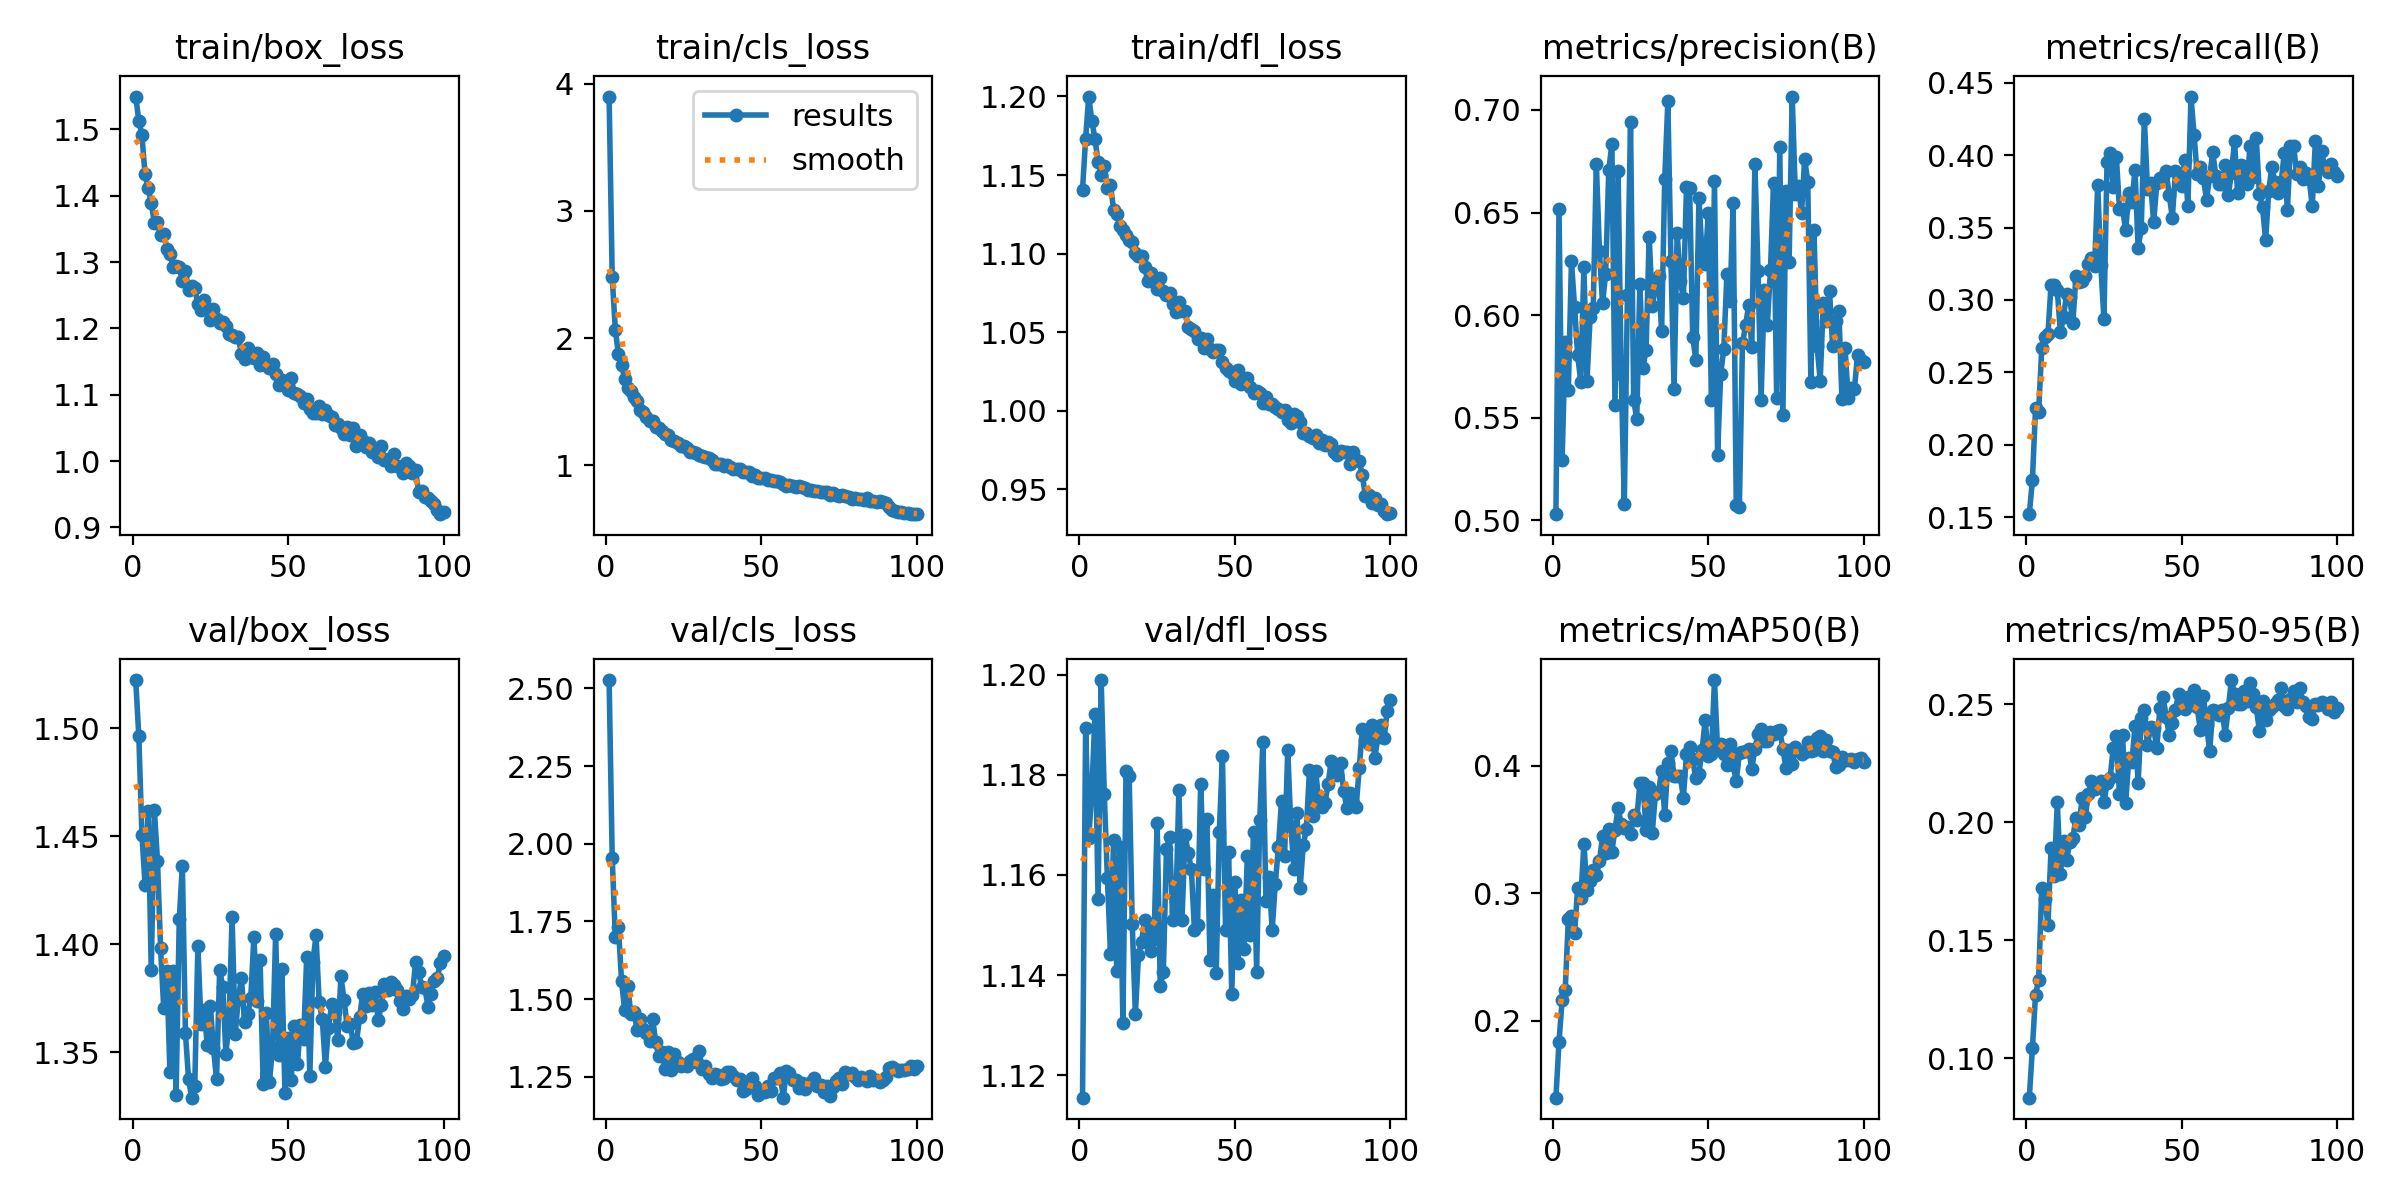

The table this chart was drawn from, first rows:
epoch, time, train/box_loss, train/cls_loss, train/dfl_loss, metrics/precision(B), metrics/recall(B), metrics/mAP50(B), metrics/mAP50-95(B), val/box_loss, val/cls_loss, val/dfl_loss, lr/pg0, lr/pg1, lr/pg2
1, 24.22, 1.549, 3.898, 1.141, 0.503, 0.1522, 0.1396, 0.08336, 1.522, 2.527, 1.115, 0.0001325, 0.0001325, 0.0001325
2, 45.03, 1.513, 2.478, 1.173, 0.6518, 0.1759, 0.1835, 0.1044, 1.496, 1.955, 1.189, 0.0002632, 0.0002632, 0.0002632
3, 64.59, 1.491, 2.066, 1.2, 0.5294, 0.2254, 0.2162, 0.127, 1.451, 1.698, 1.167, 0.0003913, 0.0003913, 0.0003913
4, 83.8, 1.432, 1.871, 1.185, 0.5869, 0.223, 0.2245, 0.1332, 1.428, 1.732, 1.177, 0.0003881, 0.0003881, 0.0003881
5, 104.4, 1.412, 1.786, 1.173, 0.5636, 0.2667, 0.2795, 0.1721, 1.462, 1.557, 1.192, 0.0003842, 0.0003842, 0.0003842
6, 125.1, 1.389, 1.682, 1.159, 0.6262, 0.2747, 0.2821, 0.1674, 1.388, 1.465, 1.155, 0.0003802, 0.0003802, 0.0003802
7, 145.7, 1.359, 1.608, 1.15, 0.6041, 0.2768, 0.2687, 0.1567, 1.462, 1.541, 1.199, 0.0003762, 0.0003762, 0.0003762
8, 166.2, 1.36, 1.585, 1.156, 0.5804, 0.3107, 0.3046, 0.1892, 1.439, 1.451, 1.176, 0.0003723, 0.0003723, 0.0003723
9, 189.4, 1.34, 1.536, 1.142, 0.5674, 0.3104, 0.296, 0.1774, 1.398, 1.459, 1.159, 0.0003683, 0.0003683, 0.0003683
10, 209.6, 1.342, 1.507, 1.144, 0.6234, 0.3067, 0.3389, 0.2085, 1.371, 1.402, 1.144, 0.0003644, 0.0003644, 0.0003644
11, 229.7, 1.319, 1.433, 1.128, 0.5679, 0.2776, 0.3022, 0.178, 1.388, 1.437, 1.167, 0.0003604, 0.0003604, 0.0003604
12, 248.6, 1.313, 1.421, 1.125, 0.5993, 0.2884, 0.3098, 0.192, 1.341, 1.405, 1.141, 0.0003564, 0.0003564, 0.0003564
13, 267.8, 1.293, 1.378, 1.118, 0.6035, 0.3043, 0.3179, 0.1841, 1.388, 1.39, 1.166, 0.0003525, 0.0003525, 0.0003525
14, 286.9, 1.294, 1.346, 1.115, 0.6739, 0.302, 0.3143, 0.1916, 1.33, 1.366, 1.13, 0.0003485, 0.0003485, 0.0003485
15, 307.4, 1.293, 1.346, 1.112, 0.6312, 0.284, 0.3253, 0.1935, 1.412, 1.436, 1.181, 0.0003446, 0.0003446, 0.0003446
16, 328.3, 1.271, 1.304, 1.108, 0.6058, 0.3164, 0.3449, 0.2017, 1.436, 1.361, 1.18, 0.0003406, 0.0003406, 0.0003406
17, 348.9, 1.287, 1.292, 1.107, 0.6202, 0.3122, 0.332, 0.1991, 1.359, 1.315, 1.15, 0.0003366, 0.0003366, 0.0003366
18, 369.5, 1.258, 1.267, 1.101, 0.6707, 0.3133, 0.3507, 0.2102, 1.338, 1.331, 1.132, 0.0003327, 0.0003327, 0.0003327
19, 390.6, 1.264, 1.249, 1.099, 0.6833, 0.3169, 0.3327, 0.2023, 1.329, 1.274, 1.144, 0.0003287, 0.0003287, 0.0003287
20, 411.2, 1.26, 1.234, 1.098, 0.5564, 0.3246, 0.3501, 0.2122, 1.335, 1.331, 1.147, 0.0003248, 0.0003248, 0.0003248
21, 432, 1.236, 1.197, 1.091, 0.6702, 0.3289, 0.367, 0.2173, 1.399, 1.272, 1.151, 0.0003208, 0.0003208, 0.0003208
22, 452.9, 1.228, 1.19, 1.083, 0.5714, 0.3232, 0.3542, 0.2141, 1.363, 1.322, 1.149, 0.0003168, 0.0003168, 0.0003168
23, 474.1, 1.243, 1.175, 1.088, 0.5078, 0.3796, 0.3513, 0.2153, 1.37, 1.298, 1.145, 0.0003129, 0.0003129, 0.0003129
24, 495.2, 1.23, 1.153, 1.083, 0.6096, 0.3238, 0.3523, 0.2173, 1.354, 1.284, 1.147, 0.0003089, 0.0003089, 0.0003089
25, 515, 1.213, 1.148, 1.078, 0.6939, 0.287, 0.3469, 0.2085, 1.372, 1.287, 1.17, 0.000305, 0.000305, 0.000305
26, 534.5, 1.229, 1.139, 1.084, 0.5589, 0.3949, 0.3615, 0.2166, 1.352, 1.284, 1.138, 0.000301, 0.000301, 0.000301
27, 554.1, 1.214, 1.103, 1.076, 0.5494, 0.4012, 0.3578, 0.2188, 1.338, 1.3, 1.141, 0.000297, 0.000297, 0.000297
28, 573.7, 1.208, 1.105, 1.074, 0.6153, 0.3783, 0.3864, 0.2317, 1.388, 1.306, 1.165, 0.0002931, 0.0002931, 0.0002931
29, 593.1, 1.209, 1.097, 1.075, 0.5744, 0.3986, 0.3868, 0.2364, 1.38, 1.298, 1.168, 0.0002891, 0.0002891, 0.0002891
30, 612.5, 1.203, 1.08, 1.068, 0.5831, 0.3627, 0.3497, 0.2119, 1.349, 1.331, 1.151, 0.0002852, 0.0002852, 0.0002852
31, 631.9, 1.192, 1.073, 1.063, 0.6382, 0.3628, 0.3834, 0.2369, 1.364, 1.274, 1.153, 0.0002812, 0.0002812, 0.0002812
32, 651.3, 1.19, 1.068, 1.069, 0.6042, 0.3481, 0.3477, 0.2083, 1.413, 1.286, 1.177, 0.0002772, 0.0002772, 0.0002772
33, 670.4, 1.187, 1.058, 1.063, 0.6133, 0.3741, 0.378, 0.2273, 1.359, 1.26, 1.151, 0.0002733, 0.0002733, 0.0002733
34, 689.7, 1.187, 1.045, 1.063, 0.619, 0.3678, 0.3793, 0.2258, 1.375, 1.247, 1.168, 0.0002693, 0.0002693, 0.0002693
35, 709, 1.162, 1.009, 1.054, 0.592, 0.3898, 0.3962, 0.2407, 1.385, 1.26, 1.164, 0.0002654, 0.0002654, 0.0002654
36, 728.3, 1.154, 1.01, 1.052, 0.6664, 0.3357, 0.3611, 0.2166, 1.364, 1.257, 1.161, 0.0002614, 0.0002614, 0.0002614
37, 748.1, 1.17, 1.007, 1.051, 0.7042, 0.3495, 0.4026, 0.2443, 1.368, 1.241, 1.149, 0.0002574, 0.0002574, 0.0002574
38, 768.2, 1.158, 0.9971, 1.045, 0.6264, 0.425, 0.4116, 0.2478, 1.375, 1.245, 1.15, 0.0002535, 0.0002535, 0.0002535
39, 787.2, 1.155, 0.9999, 1.046, 0.5638, 0.3768, 0.3918, 0.2326, 1.404, 1.265, 1.178, 0.0002495, 0.0002495, 0.0002495
40, 806.4, 1.164, 0.9826, 1.04, 0.64, 0.381, 0.3922, 0.2404, 1.374, 1.264, 1.161, 0.0002456, 0.0002456, 0.0002456
41, 825.5, 1.145, 0.9739, 1.046, 0.6167, 0.3536, 0.3919, 0.2398, 1.393, 1.252, 1.171, 0.0002416, 0.0002416, 0.0002416
42, 844.5, 1.157, 0.9717, 1.039, 0.6083, 0.3804, 0.3752, 0.2315, 1.335, 1.238, 1.143, 0.0002376, 0.0002376, 0.0002376
43, 863.5, 1.145, 0.9679, 1.037, 0.6623, 0.3839, 0.409, 0.2486, 1.368, 1.243, 1.156, 0.0002337, 0.0002337, 0.0002337
44, 882.6, 1.141, 0.9507, 1.038, 0.6621, 0.3847, 0.4148, 0.253, 1.336, 1.205, 1.14, 0.0002297, 0.0002297, 0.0002297
45, 902.3, 1.146, 0.9497, 1.039, 0.5893, 0.3887, 0.4052, 0.2445, 1.352, 1.211, 1.169, 0.0002258, 0.0002258, 0.0002258
46, 921.3, 1.132, 0.9434, 1.031, 0.5781, 0.3726, 0.3902, 0.237, 1.405, 1.223, 1.184, 0.0002218, 0.0002218, 0.0002218
47, 940.5, 1.114, 0.9181, 1.027, 0.657, 0.3567, 0.394, 0.242, 1.349, 1.245, 1.149, 0.0002178, 0.0002178, 0.0002178
48, 960.5, 1.122, 0.9236, 1.025, 0.6299, 0.3889, 0.4122, 0.2478, 1.388, 1.22, 1.165, 0.0002139, 0.0002139, 0.0002139
49, 980, 1.117, 0.9029, 1.024, 0.6249, 0.3867, 0.436, 0.2543, 1.331, 1.192, 1.136, 0.0002099, 0.0002099, 0.0002099
50, 999.7, 1.107, 0.8966, 1.019, 0.6496, 0.3784, 0.4077, 0.2494, 1.356, 1.205, 1.159, 0.000206, 0.000206, 0.000206
51, 1019, 1.125, 0.9018, 1.026, 0.5588, 0.3967, 0.4091, 0.2478, 1.337, 1.2, 1.142, 0.000202, 0.000202, 0.000202
52, 1038, 1.103, 0.8833, 1.017, 0.6656, 0.3648, 0.4674, 0.2532, 1.362, 1.222, 1.155, 0.000198, 0.000198, 0.000198
53, 1057, 1.101, 0.8829, 1.018, 0.532, 0.4404, 0.4129, 0.2518, 1.345, 1.205, 1.145, 0.0001941, 0.0001941, 0.0001941
54, 1077, 1.099, 0.8742, 1.021, 0.5714, 0.4136, 0.4175, 0.2559, 1.363, 1.247, 1.164, 0.0001901, 0.0001901, 0.0001901
55, 1098, 1.088, 0.8792, 1.015, 0.5835, 0.3867, 0.4097, 0.2487, 1.356, 1.244, 1.148, 0.0001862, 0.0001862, 0.0001862
56, 1118, 1.094, 0.865, 1.011, 0.6203, 0.3918, 0.401, 0.2393, 1.394, 1.263, 1.169, 0.0001822, 0.0001822, 0.0001822
57, 1139, 1.078, 0.8493, 1.012, 0.607, 0.3842, 0.4175, 0.2536, 1.339, 1.183, 1.141, 0.0001782, 0.0001782, 0.0001782
58, 1159, 1.073, 0.8377, 1.011, 0.6546, 0.3689, 0.4008, 0.2414, 1.392, 1.267, 1.171, 0.0001743, 0.0001743, 0.0001743
59, 1180, 1.072, 0.8449, 1.005, 0.5076, 0.3853, 0.3879, 0.2301, 1.404, 1.263, 1.187, 0.0001703, 0.0001703, 0.0001703
60, 1200, 1.084, 0.8379, 1.009, 0.5062, 0.4019, 0.4104, 0.2476, 1.373, 1.24, 1.155, 0.0001664, 0.0001664, 0.0001664
... 40 more rows
